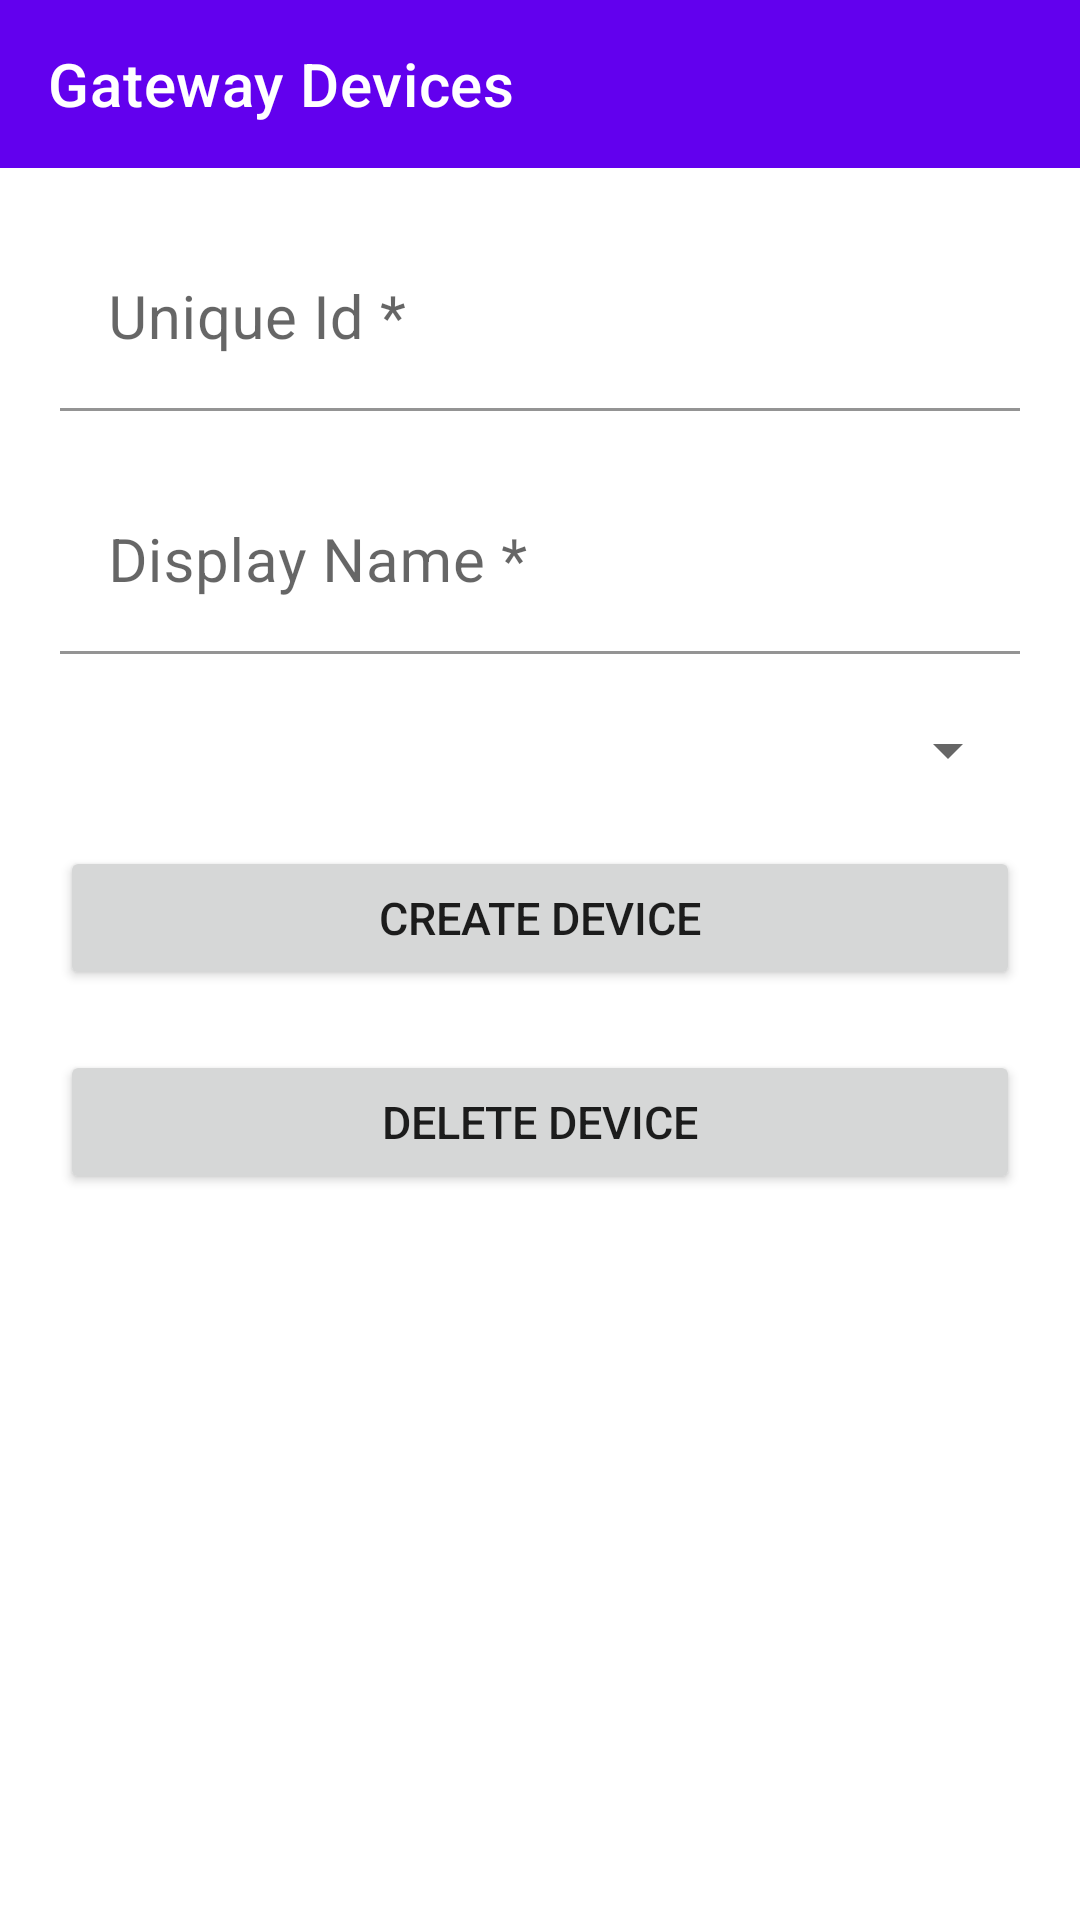

Here is an Android app screen rendered from its layout file. Give the layout XML and the strings, colors and styles it references.
<!-- AndroidManifest.xml: application theme Theme.IoTConnectSDK -->
<!-- res/layout/activity_gateway_child_devices.xml -->
<?xml version="1.0" encoding="utf-8"?>
<androidx.constraintlayout.widget.ConstraintLayout xmlns:android="http://schemas.android.com/apk/res/android"
    xmlns:app="http://schemas.android.com/apk/res-auto"
    xmlns:tools="http://schemas.android.com/tools"
    android:layout_width="match_parent"
    android:layout_height="match_parent"
    tools:context=".activity.GatewayChildDevicesActivity">

    <com.google.android.material.appbar.AppBarLayout
        android:id="@+id/appBar"
        android:layout_width="0dp"
        android:layout_height="wrap_content"
        app:layout_constraintEnd_toEndOf="parent"
        app:layout_constraintStart_toStartOf="parent"
        app:layout_constraintTop_toTopOf="parent">

        <androidx.appcompat.widget.Toolbar
            android:id="@+id/toolbar"
            android:layout_width="match_parent"
            android:layout_height="wrap_content"
            android:background="?attr/colorPrimary"
            android:minHeight="?attr/actionBarSize"
            android:theme="?attr/actionBarTheme"
            app:title="Gateway Devices"
            app:titleTextColor="@color/white"
            tools:layout_editor_absoluteX="0dp"
            tools:layout_editor_absoluteY="0dp" />

    </com.google.android.material.appbar.AppBarLayout>

    <com.google.android.material.textfield.TextInputLayout
        android:id="@+id/tilUniqueId"
        android:layout_width="match_parent"
        android:layout_height="wrap_content"
        android:layout_margin="20dp"
        app:layout_constraintLeft_toLeftOf="parent"
        app:layout_constraintRight_toRightOf="parent"
        app:layout_constraintTop_toBottomOf="@id/appBar">

        <com.google.android.material.textfield.TextInputEditText
            android:id="@+id/etUniqueId"
            android:layout_width="match_parent"
            android:layout_height="wrap_content"
            android:backgroundTint="@color/white"
            android:hint="Unique Id *"
            android:imeOptions="actionNext"
            android:inputType="text"
            android:textSize="20sp" />

    </com.google.android.material.textfield.TextInputLayout>

    <com.google.android.material.textfield.TextInputLayout
        android:id="@+id/tilDisplayName"
        android:layout_width="match_parent"
        android:layout_height="wrap_content"
        android:layout_margin="20dp"
        android:textAppearance="@style/TextLabel"
        app:layout_constraintLeft_toLeftOf="parent"
        app:layout_constraintRight_toRightOf="parent"
        app:layout_constraintTop_toBottomOf="@id/tilUniqueId">

        <com.google.android.material.textfield.TextInputEditText
            android:id="@+id/etDisplayName"
            android:layout_width="match_parent"
            android:layout_height="wrap_content"
            android:backgroundTint="@color/white"
            android:hint="Display Name *"
            android:imeOptions="actionDone"
            android:inputType="text"
            android:textSize="20sp" />

    </com.google.android.material.textfield.TextInputLayout>


    <androidx.appcompat.widget.AppCompatSpinner
        android:id="@+id/spTags"
        android:layout_width="0dp"
        android:layout_height="wrap_content"
        android:layout_margin="20dp"
        android:overlapAnchor="false"
        android:spinnerMode="dropdown"
        app:layout_constraintLeft_toLeftOf="parent"
        app:layout_constraintRight_toRightOf="parent"
        app:layout_constraintTop_toBottomOf="@id/tilDisplayName" />

    <Button
        android:id="@+id/btnCreateDevice"
        android:layout_width="match_parent"
        android:layout_height="wrap_content"
        android:layout_gravity="bottom"
        android:layout_marginLeft="20dp"
        android:layout_marginTop="20dp"
        android:layout_marginRight="20dp"
        android:text="Create Device"
        android:textSize="15dp"
        app:layout_constraintLeft_toLeftOf="parent"
        app:layout_constraintRight_toRightOf="parent"
        app:layout_constraintTop_toBottomOf="@id/spTags" />

    <Button
        android:id="@+id/btnDeleteDevice"
        android:layout_width="match_parent"
        android:layout_height="wrap_content"
        android:layout_gravity="bottom"
        android:layout_marginLeft="20dp"
        android:layout_marginTop="20dp"
        android:layout_marginRight="20dp"
        android:text="Delete Device"
        android:textSize="15dp"
        app:layout_constraintLeft_toLeftOf="parent"
        app:layout_constraintRight_toRightOf="parent"
        app:layout_constraintTop_toBottomOf="@id/btnCreateDevice" />

</androidx.constraintlayout.widget.ConstraintLayout>
<!-- resources referenced by this layout -->
<resources>
  <color name="white">#FFFFFFFF</color>
  <style name="TextLabel" parent="TextAppearance.Design.Hint">
          <item name="android:textSize">30sp</item>
      </style>
  <style name="Theme.IoTConnectSDK" parent="Theme.MaterialComponents.DayNight.NoActionBar">
          
          <item name="colorPrimary">@color/purple_500</item>
          <item name="colorPrimaryVariant">@color/purple_700</item>
          <item name="colorOnPrimary">@color/white</item>
          
          <item name="colorSecondary">@color/teal_200</item>
          <item name="colorSecondaryVariant">@color/teal_700</item>
          <item name="colorOnSecondary">@color/black</item>
          
          <item name="android:statusBarColor" tools:targetApi="l">?attr/colorPrimaryVariant</item>
          
      </style>
  <color name="purple_500">#FF6200EE</color>
  <color name="purple_700">#FF3700B3</color>
  <color name="teal_200">#FF03DAC5</color>
  <color name="teal_700">#FF018786</color>
  <color name="black">#FF000000</color>
</resources>
